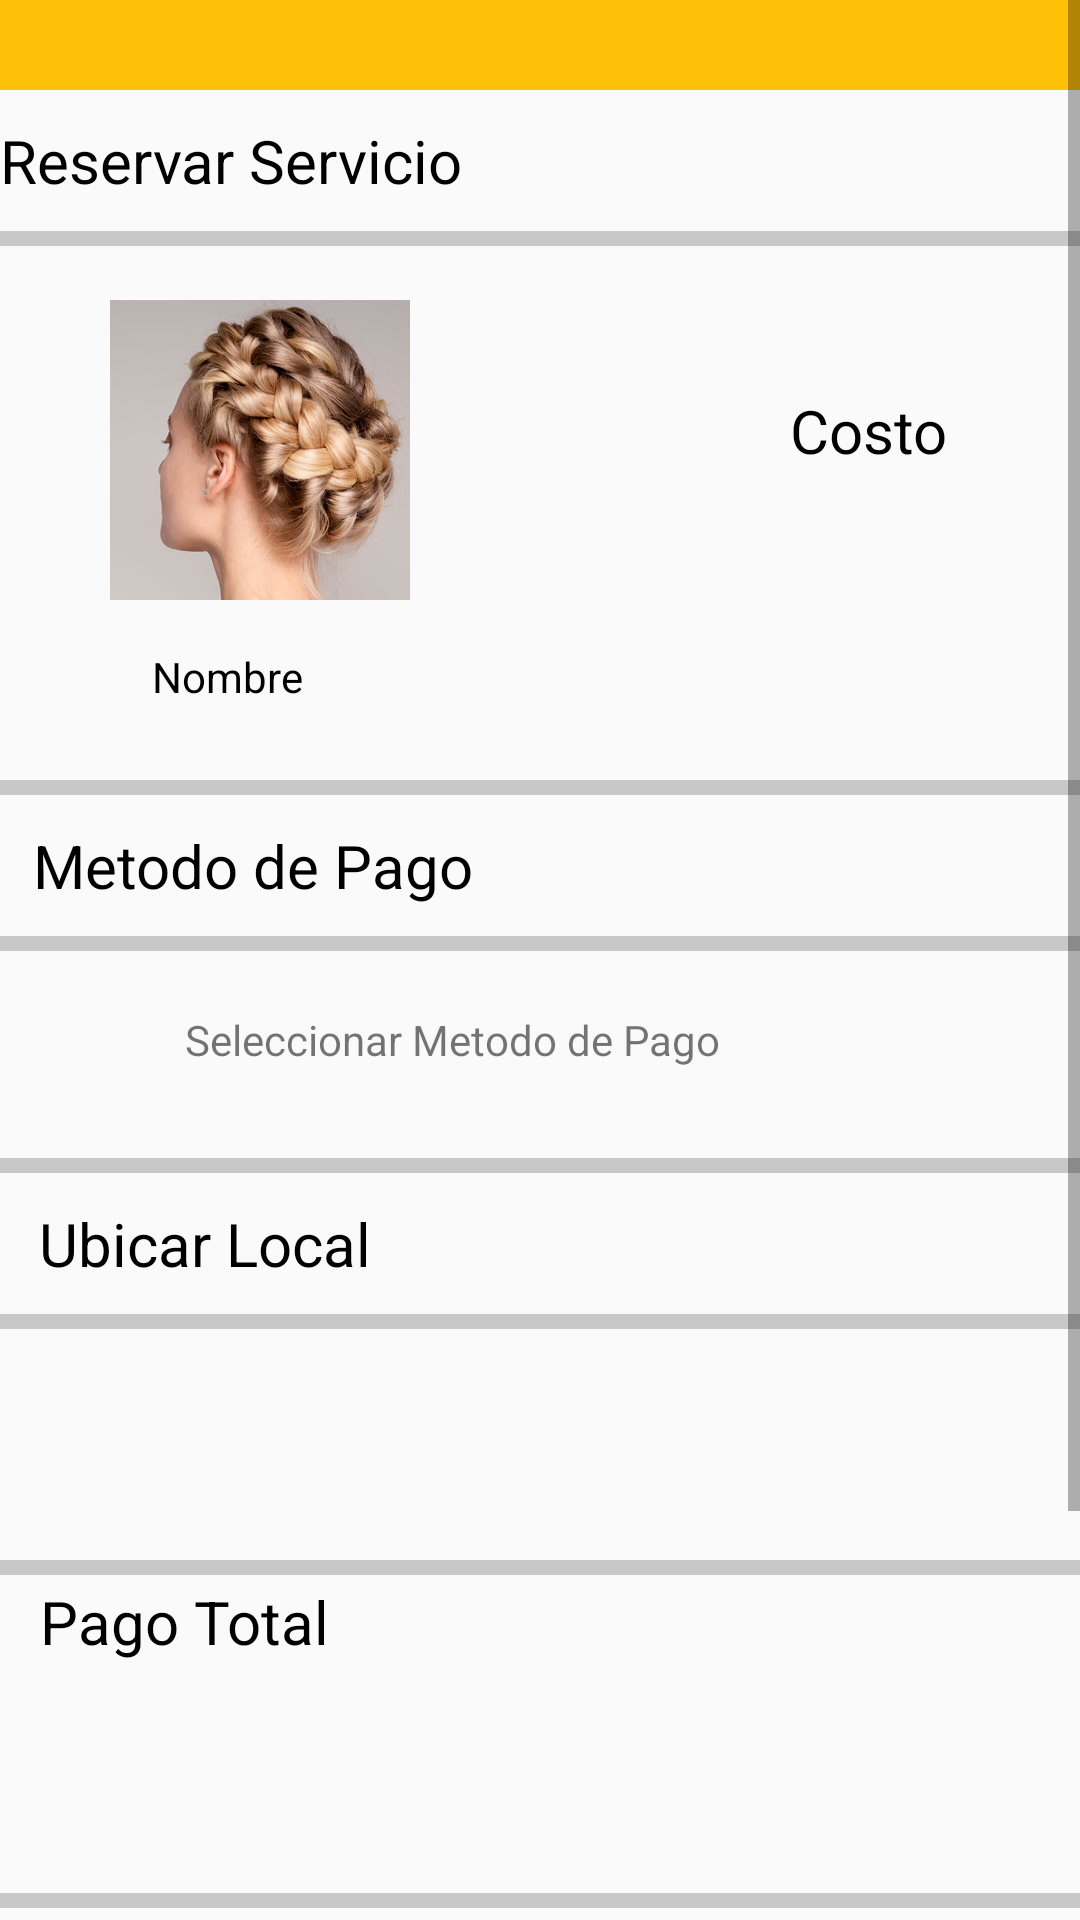

Android layout source for this screen:
<!-- AndroidManifest.xml: application theme AppTheme -->
<!-- res/layout/activity_reservas.xml -->
<?xml version="1.0" encoding="utf-8"?>
<ScrollView xmlns:android="http://schemas.android.com/apk/res/android"
    xmlns:app="http://schemas.android.com/apk/res-auto"
    xmlns:tools="http://schemas.android.com/tools"
    android:layout_width="match_parent"
    android:layout_height="match_parent"
    tools:context=".Reservas">
<androidx.constraintlayout.widget.ConstraintLayout
    android:layout_width="match_parent"
    android:layout_height="match_parent">
    <ImageView
        android:id="@+id/imagenUrl"
        android:layout_width="100dp"
        android:layout_height="100dp"
        android:layout_marginStart="36dp"
        android:layout_marginTop="70dp"
        android:scaleType="centerCrop"
        app:layout_constraintEnd_toEndOf="parent"
        app:layout_constraintHorizontal_bias="0.003"
        app:layout_constraintStart_toStartOf="parent"
        app:layout_constraintTop_toBottomOf="@+id/view"
        android:src="@drawable/servicio_peinado_boda_2" />

    <View
        android:id="@+id/view"
        android:background="@color/colorAmarillo"
        android:layout_width="0dp"
        android:layout_height="30dp"
        app:layout_constraintEnd_toEndOf="parent"
        app:layout_constraintStart_toStartOf="parent"
        app:layout_constraintTop_toTopOf="parent" />

    <View
        android:id="@+id/view2"
        android:layout_width="match_parent"
        android:layout_height="30dp"
        android:background="@color/colorAmarillo"
        app:layout_constraintBottom_toBottomOf="parent"
        app:layout_constraintEnd_toEndOf="parent"
        app:layout_constraintStart_toStartOf="parent"
        app:layout_constraintTop_toBottomOf="@+id/button" />

    <TextView
        android:id="@+id/nombretratamiento"
        android:layout_width="wrap_content"
        android:layout_height="wrap_content"
        android:layout_marginTop="16dp"
        android:gravity="center"
        android:text="Nombre "
        android:textColor="@color/colorNegro"
        app:layout_constraintEnd_toEndOf="parent"
        app:layout_constraintHorizontal_bias="0.165"
        app:layout_constraintStart_toStartOf="parent"
        app:layout_constraintTop_toBottomOf="@+id/imagenUrl" />

    <TextView
        android:id="@+id/nombrepago"
        android:layout_width="wrap_content"
        android:layout_height="wrap_content"
        android:layout_marginTop="20dp"
        android:text="Nombre de Tratamiento"
        android:textColor="@color/colorNegro"
        app:layout_constraintEnd_toEndOf="parent"
        app:layout_constraintHorizontal_bias="0.054"
        app:layout_constraintStart_toStartOf="parent"
        app:layout_constraintTop_toBottomOf="@+id/view8" />

    <TextView
        android:id="@+id/costoreserv"
        android:layout_width="wrap_content"
        android:layout_height="wrap_content"
        android:layout_marginTop="100dp"
        android:text="Costo"
        android:textColor="@color/colorNegro"
        android:textSize="20dp"
        app:layout_constraintEnd_toEndOf="parent"
        app:layout_constraintHorizontal_bias="0.857"
        app:layout_constraintStart_toStartOf="parent"
        app:layout_constraintTop_toBottomOf="@+id/view" />

    <TextView
        android:id="@+id/pagotratmiento"
        android:layout_width="wrap_content"
        android:layout_height="wrap_content"
        android:layout_marginTop="10dp"
        android:text="Costo"
        android:textColor="@color/colorNegro"
        android:textSize="20dp"
        app:layout_constraintEnd_toEndOf="parent"
        app:layout_constraintHorizontal_bias="0.826"
        app:layout_constraintStart_toStartOf="parent"
        app:layout_constraintTop_toBottomOf="@+id/view8" />

    <View
        android:id="@+id/view4"
        android:layout_width="0dp"
        android:layout_height="5dp"
        android:layout_marginTop="10dp"
        android:background="@color/colorNegroOpaco"
        app:layout_constraintEnd_toEndOf="parent"
        app:layout_constraintHorizontal_bias="0.0"
        app:layout_constraintStart_toStartOf="parent"
        app:layout_constraintTop_toBottomOf="@+id/textView7" />

    <View
        android:id="@+id/view5"
        android:layout_width="0dp"
        android:layout_height="5dp"
        android:layout_marginTop="10dp"
        android:background="@color/colorNegroOpaco"
        app:layout_constraintEnd_toEndOf="parent"
        app:layout_constraintHorizontal_bias="0.0"
        app:layout_constraintStart_toStartOf="parent"
        app:layout_constraintTop_toBottomOf="@+id/textView6" />

    <View
        android:id="@+id/view6"
        android:layout_width="0dp"
        android:layout_height="5dp"
        android:layout_marginTop="25dp"
        android:background="@color/colorNegroOpaco"
        app:layout_constraintEnd_toEndOf="parent"
        app:layout_constraintHorizontal_bias="0.0"
        app:layout_constraintStart_toStartOf="parent"
        app:layout_constraintTop_toBottomOf="@+id/nombretratamiento" />

    <View
        android:id="@+id/view7"
        android:layout_width="0dp"
        android:layout_height="5dp"
        android:layout_marginTop="30dp"
        android:background="@color/colorNegroOpaco"
        app:layout_constraintEnd_toEndOf="parent"
        app:layout_constraintHorizontal_bias="0.0"
        app:layout_constraintStart_toStartOf="parent"
        app:layout_constraintTop_toBottomOf="@+id/textView9" />

    <View
        android:id="@+id/view9"
        android:layout_width="0dp"
        android:layout_height="5dp"
        android:layout_marginTop="10dp"
        android:background="@color/colorNegroOpaco"
        app:layout_constraintEnd_toEndOf="parent"
        app:layout_constraintHorizontal_bias="0.0"
        app:layout_constraintStart_toStartOf="parent"
        app:layout_constraintTop_toBottomOf="@+id/textView8" />

    <View
        android:id="@+id/view10"
        android:layout_width="0dp"
        android:layout_height="5dp"
        android:layout_marginTop="92dp"
        android:background="@color/colorNegroOpaco"
        app:layout_constraintEnd_toEndOf="parent"
        app:layout_constraintHorizontal_bias="0.0"
        app:layout_constraintStart_toStartOf="parent"
        app:layout_constraintTop_toBottomOf="@+id/textView8" />

    <View
        android:id="@+id/view8"
        android:layout_width="0dp"
        android:layout_height="5dp"
        android:layout_marginTop="10dp"
        android:layout_marginBottom="80dp"
        android:background="@color/colorNegroOpaco"
        app:layout_constraintBottom_toTopOf="@+id/view2"
        app:layout_constraintEnd_toEndOf="parent"
        app:layout_constraintHorizontal_bias="0.0"
        app:layout_constraintStart_toStartOf="parent"
        app:layout_constraintTop_toBottomOf="@+id/textView10" />

    <TextView
        android:id="@+id/textView6"
        android:layout_width="wrap_content"
        android:layout_height="wrap_content"
        android:layout_marginTop="10dp"
        android:textSize="20dp"
        android:text="Reservar Servicio"
        android:textColor="@color/colorNegro"
        app:layout_constraintEnd_toEndOf="parent"
        app:layout_constraintHorizontal_bias="0.0"
        app:layout_constraintStart_toStartOf="parent"
        app:layout_constraintTop_toBottomOf="@+id/view" />

    <TextView
        android:id="@+id/textView7"
        android:layout_width="wrap_content"
        android:layout_height="wrap_content"
        android:layout_marginTop="10dp"
        android:text="Metodo de Pago"
        android:textSize="20dp"
        android:textColor="@color/colorNegro"
        app:layout_constraintEnd_toEndOf="parent"
        app:layout_constraintHorizontal_bias="0.052"
        app:layout_constraintStart_toStartOf="parent"
        app:layout_constraintTop_toBottomOf="@+id/view6" />

    <TextView
        android:id="@+id/textView8"
        android:layout_width="wrap_content"
        android:layout_height="wrap_content"
        android:layout_marginTop="10dp"
        android:text="Ubicar Local"
        android:textSize="20dp"
        android:textColor="@color/colorNegro"
        app:layout_constraintEnd_toEndOf="parent"
        app:layout_constraintHorizontal_bias="0.052"
        app:layout_constraintStart_toStartOf="parent"
        app:layout_constraintTop_toBottomOf="@+id/view7" />

    <TextView
        android:id="@+id/textView10"
        android:layout_width="wrap_content"
        android:layout_height="wrap_content"
        android:layout_marginTop="136dp"
        android:text="Pago Total"
        android:textSize="20dp"
        android:textColor="@color/colorNegro"
        app:layout_constraintEnd_toEndOf="parent"
        app:layout_constraintHorizontal_bias="0.051"
        app:layout_constraintStart_toStartOf="parent"
        app:layout_constraintTop_toBottomOf="@+id/view7" />

    <TextView
        android:id="@+id/textView9"
        android:layout_width="wrap_content"
        android:layout_height="wrap_content"
        android:layout_marginTop="20dp"
        android:text="Seleccionar Metodo de Pago"
        app:layout_constraintEnd_toEndOf="parent"
        app:layout_constraintHorizontal_bias="0.34"
        app:layout_constraintStart_toStartOf="parent"
        app:layout_constraintTop_toBottomOf="@+id/view4" />

    <Button
        android:id="@+id/button"
        android:layout_width="match_parent"
        android:layout_height="wrap_content"
        android:layout_marginTop="40dp"
        android:layout_marginBottom="20dp"
        android:background="@drawable/cicle_button2"
        android:text="Aceptar"
        android:textAllCaps="false"
        app:layout_constraintBottom_toTopOf="@+id/view2"
        app:layout_constraintEnd_toEndOf="parent"
        app:layout_constraintHorizontal_bias="0.0"
        app:layout_constraintStart_toStartOf="parent"
        app:layout_constraintTop_toBottomOf="@+id/nombrepago"
        app:layout_constraintVertical_bias="1.0" />
</androidx.constraintlayout.widget.ConstraintLayout>
</ScrollView>
<!-- resources referenced by this layout -->
<resources>
  <color name="colorAmarillo">#FFC107</color>
  <color name="colorNegro">#000000</color>
  <color name="colorNegroOpaco">#33000000</color>
  <!-- drawable cicle_button2 (drawable) -->
  <?xml version="1.0" encoding="utf-8"?>
  <shape xmlns:android="http://schemas.android.com/apk/res/android">
      <gradient android:startColor="@color/colorAmarillo"
          android:endColor="#79000000">
  
      </gradient>
      <corners android:radius="70dp"></corners>
  </shape>
  <!-- drawable servicio_peinado_boda_2: jpg bitmap (drawable, 321911 bytes) -->
  <style name="AppTheme" parent="Theme.AppCompat.Light.NoActionBar">
          
          <item name="colorPrimary">@color/colorPrimary</item>
          <item name="colorPrimaryDark">@color/colorNegro</item>
          <item name="colorAccent">@color/colorAccent</item>
      </style>
  <color name="colorPrimary">#008577</color>
  <color name="colorAccent">#D81B60</color>
</resources>
